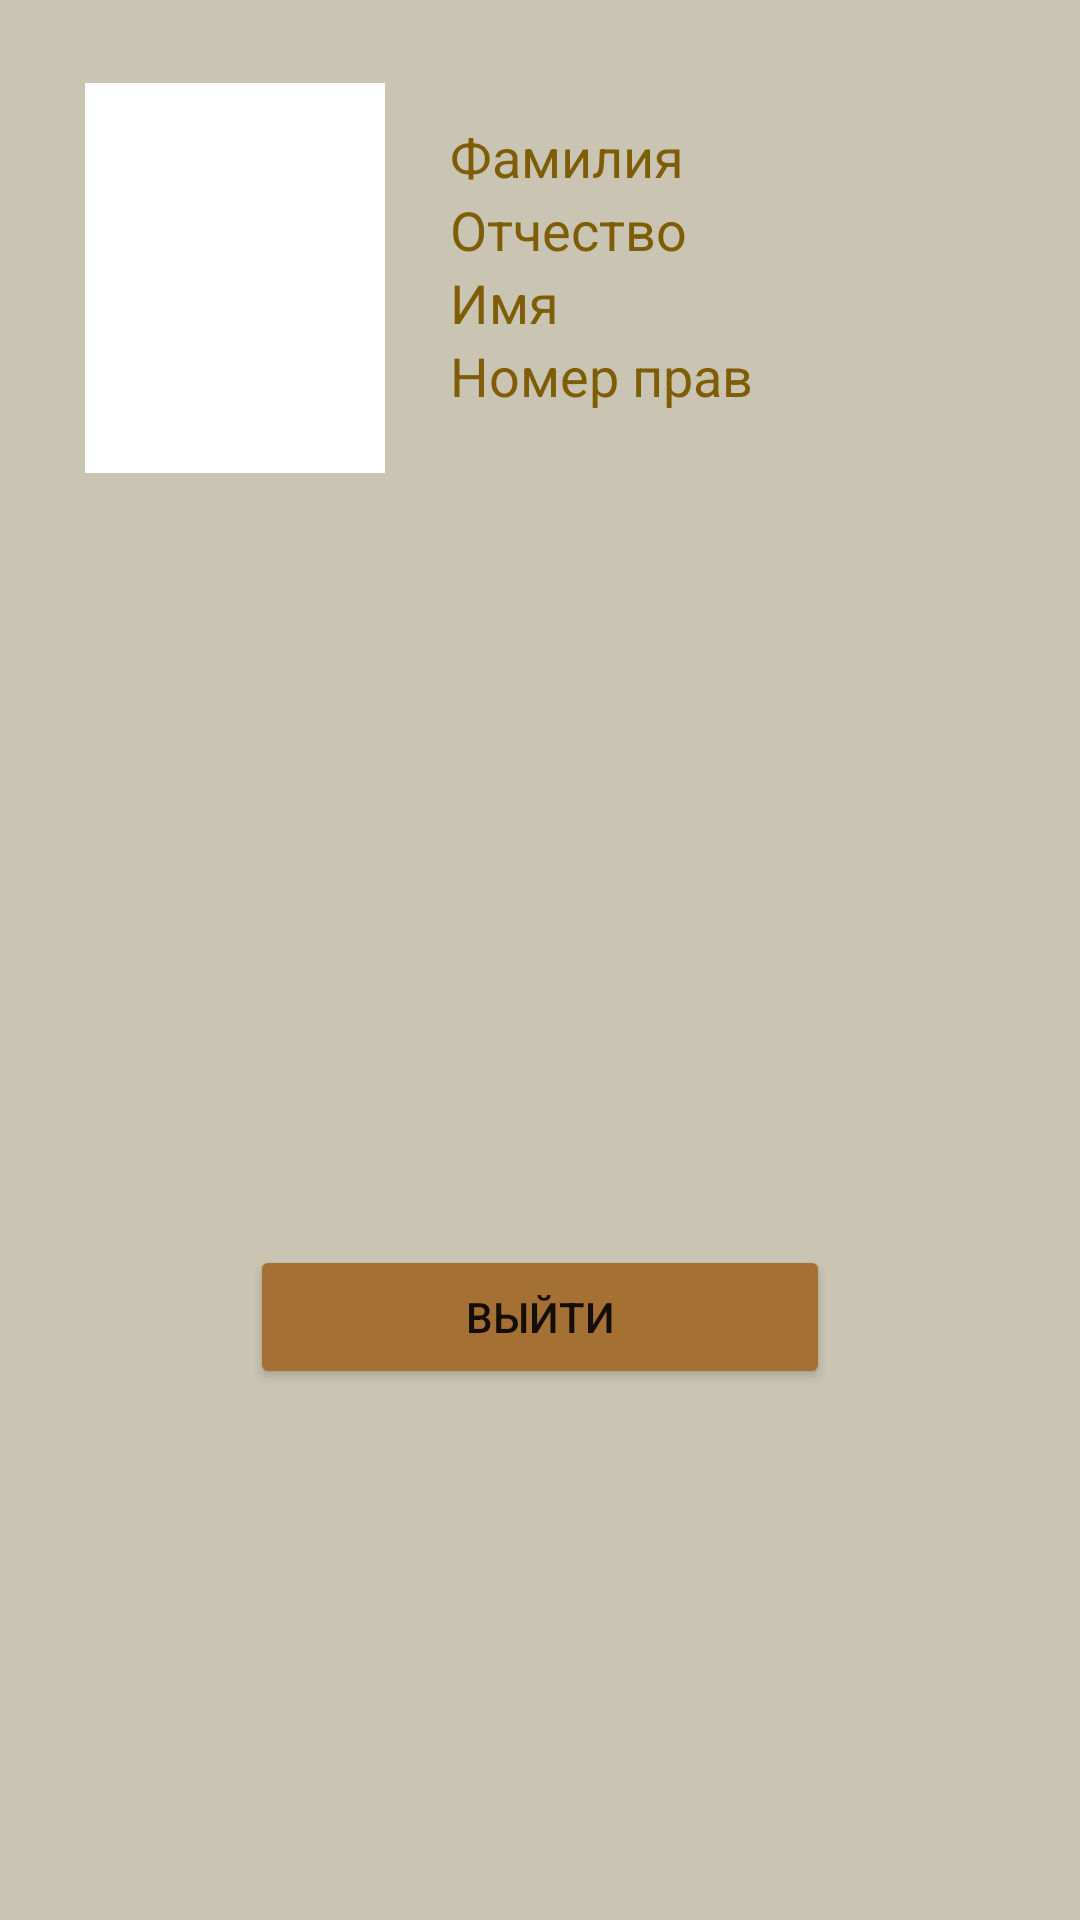

Android layout source for this screen:
<!-- AndroidManifest.xml: application theme Theme.TaxiDrivers -->
<!-- res/layout/account_fragment.xml -->
<?xml version="1.0" encoding="utf-8"?>
<androidx.constraintlayout.widget.ConstraintLayout xmlns:android="http://schemas.android.com/apk/res/android"
    xmlns:app="http://schemas.android.com/apk/res-auto"
    xmlns:tools="http://schemas.android.com/tools"
    android:layout_width="match_parent"
    android:layout_height="match_parent"
    android:background="@color/background_color">

    <ImageView
        android:id="@+id/profilePhotoView"
        android:layout_width="100dp"
        android:layout_height="130dp"
        android:background="@color/white"
        app:layout_constraintBottom_toBottomOf="parent"
        app:layout_constraintEnd_toEndOf="parent"
        app:layout_constraintHorizontal_bias="0.109"
        app:layout_constraintStart_toStartOf="parent"
        app:layout_constraintTop_toTopOf="parent"
        app:layout_constraintVertical_bias="0.054" />

    <LinearLayout
        android:layout_width="match_parent"
        android:layout_height="wrap_content"
        android:layout_marginStart="150dp"
        android:orientation="vertical"
        app:layout_constraintBottom_toBottomOf="parent"
        app:layout_constraintEnd_toEndOf="parent"
        app:layout_constraintHorizontal_bias="0.67"
        app:layout_constraintStart_toStartOf="parent"
        app:layout_constraintTop_toTopOf="parent"
        app:layout_constraintVertical_bias="0.074">

        <TextView
            android:id="@+id/lastname_textview"
            android:layout_width="wrap_content"
            android:layout_height="wrap_content"
            android:text="Фамилия"
            android:textColor="@color/text_color"
            android:textSize="18dp" />

        <TextView
            android:id="@+id/middlename_textview"
            android:layout_width="wrap_content"
            android:layout_height="wrap_content"
            android:text="Отчество"
            android:textAlignment="viewStart"
            android:textColor="@color/text_color"
            android:textSize="18dp" />

        <TextView
            android:id="@+id/firstname_textview"
            android:layout_width="wrap_content"
            android:layout_height="wrap_content"
            android:text="Имя"
            android:textAlignment="viewStart"
            android:textColor="@color/text_color"
            android:textSize="18dp" />

        <TextView
            android:id="@+id/driver_id_textview"
            android:layout_width="wrap_content"
            android:layout_height="wrap_content"
            android:text="Номер прав"
            android:textAlignment="viewStart"
            android:textColor="@color/text_color"
            android:textSize="18dp" />
    </LinearLayout>

    <Button
        android:id="@+id/quit_button"
        android:layout_width="match_parent"
        android:layout_height="wrap_content"
        android:layout_marginLeft="250px"
        android:layout_marginRight="250px"
        android:backgroundTint="@color/button_color"
        android:text="Выйти"
        app:layout_constraintBottom_toBottomOf="parent"
        app:layout_constraintEnd_toEndOf="parent"
        app:layout_constraintHorizontal_bias="0.436"
        app:layout_constraintStart_toStartOf="parent"
        app:layout_constraintTop_toTopOf="parent"
        app:layout_constraintVertical_bias="0.701" />

</androidx.constraintlayout.widget.ConstraintLayout>
<!-- resources referenced by this layout -->
<resources>
  <color name="background_color">#CAC5B2</color>
  <color name="button_color">#A47034</color>
  <color name="text_color">#7F5D06</color>
  <color name="white">#FFFFFFFF</color>
  <style name="Theme.TaxiDrivers" parent="Theme.MaterialComponents.DayNight.DarkActionBar">
          
          <item name="colorPrimary">@color/purple_500</item>
          <item name="colorPrimaryVariant">@color/purple_700</item>
          <item name="colorOnPrimary">@color/white</item>
          
          <item name="colorSecondary">@color/teal_200</item>
          <item name="colorSecondaryVariant">@color/teal_700</item>
          <item name="colorOnSecondary">@color/black</item>
          
          <item name="android:statusBarColor">?attr/colorPrimaryVariant</item>
          
      </style>
  <color name="purple_500">#FF6200EE</color>
  <color name="purple_700">#FF3700B3</color>
  <color name="teal_200">#FF03DAC5</color>
  <color name="teal_700">#00870101</color>
  <color name="black">#FF000000</color>
</resources>
